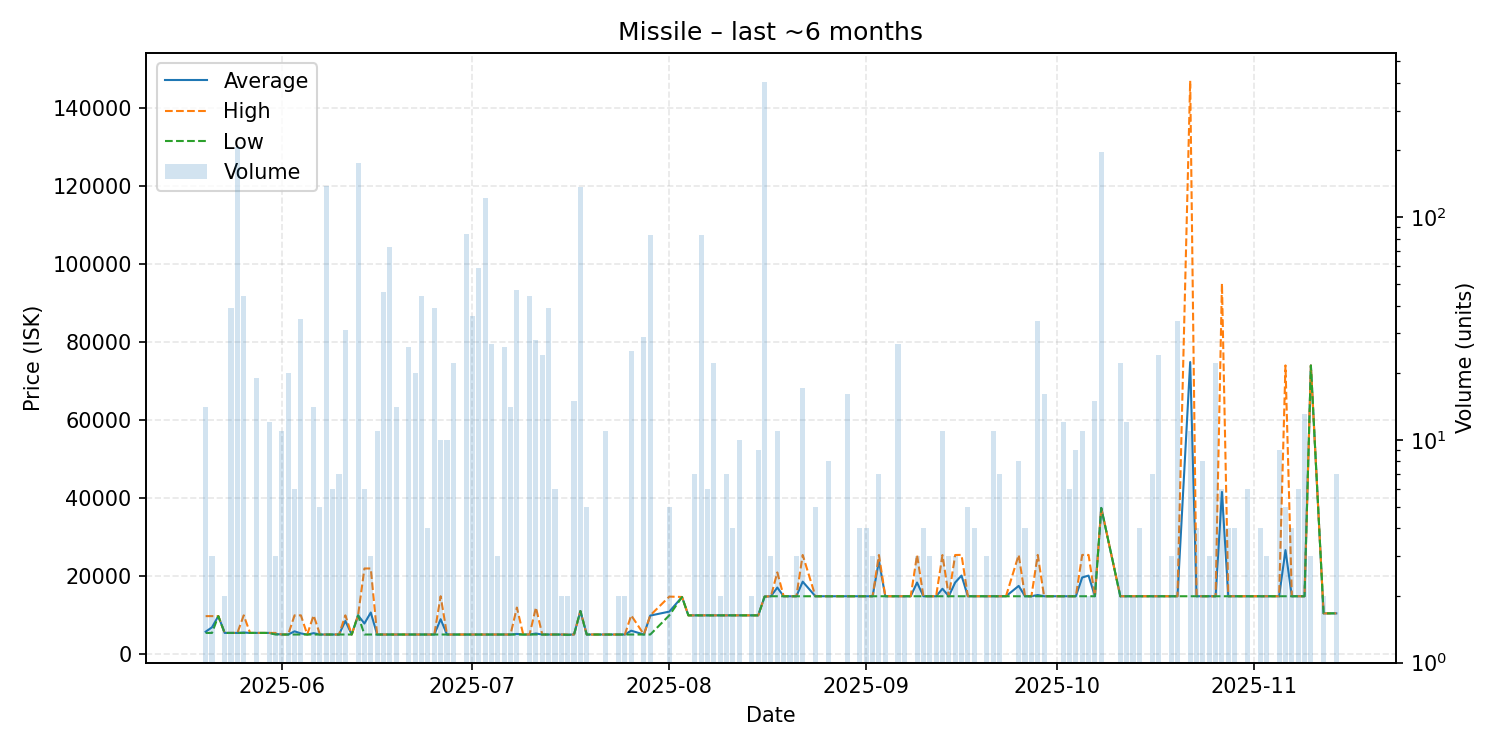

Data behind this chart, as committed beside it:
date, average, highest, lowest, order_count, volume
2025-05-20, 5807, 9799, 5500, 5, 14
2025-05-21, 6933, 9799, 5500, 3, 3
2025-05-22, 9800, 9800, 9800, 1, 1
2025-05-23, 5500, 5500, 5500, 1, 2
2025-05-24, 5500, 5500, 5500, 1, 39
2025-05-25, 5500, 5500, 5500, 4, 207
2025-05-26, 5602, 9999, 5500, 4, 44
2025-05-27, 5500, 5500, 5500, 1, 1
2025-05-28, 5500, 5500, 5500, 3, 19
2025-05-29, 5500, 5500, 5500, 1, 1
2025-05-30, 5500, 5500, 5500, 2, 12
2025-05-31, 5227, 5500, 5091, 2, 3
2025-06-01, 5091, 5091, 5091, 4, 11
2025-06-02, 5091, 5091, 5091, 4, 20
2025-06-03, 5909, 9998, 5091, 4, 6
2025-06-04, 5371, 10000, 5091, 6, 35
2025-06-05, 5091, 5091, 5091, 1, 1
2025-06-06, 5442, 10000, 5091, 3, 14
2025-06-07, 5091, 5091, 5091, 5, 5
2025-06-08, 5091, 5091, 5091, 1, 137
2025-06-09, 5091, 5091, 5091, 4, 6
2025-06-10, 5091, 5091, 5091, 4, 7
2025-06-11, 8575, 10000, 5091, 8, 31
2025-06-12, 5091, 5091, 5091, 1, 1
2025-06-13, 10000, 10000, 10000, 4, 175
2025-06-14, 7909, 22000, 5091, 2, 6
2025-06-15, 10727, 22000, 5091, 3, 3
2025-06-16, 5091, 5091, 5091, 1, 11
2025-06-17, 5091, 5091, 5091, 1, 46
2025-06-18, 5091, 5091, 5091, 6, 73
2025-06-19, 5091, 5091, 5091, 3, 14
2025-06-21, 5091, 5091, 5091, 3, 26
2025-06-22, 5091, 5091, 5091, 2, 20
2025-06-23, 5091, 5091, 5091, 4, 44
2025-06-24, 5091, 5091, 5091, 3, 4
2025-06-25, 5091, 5091, 5091, 1, 39
2025-06-26, 9011, 14890, 5091, 3, 10
2025-06-27, 5091, 5091, 5091, 1, 10
2025-06-28, 5091, 5091, 5091, 3, 22
2025-06-29, 5091, 5091, 5091, 1, 1
2025-06-30, 5091, 5092, 5091, 8, 84
2025-07-01, 5091, 5091, 5091, 6, 36
2025-07-02, 5091, 5091, 5091, 6, 59
2025-07-03, 5091, 5091, 5091, 4, 121
2025-07-04, 5091, 5091, 5091, 3, 27
2025-07-05, 5091, 5091, 5091, 2, 3
2025-07-06, 5091, 5091, 5091, 4, 26
2025-07-07, 5091, 5091, 5091, 3, 14
2025-07-08, 5238, 12000, 5091, 3, 47
2025-07-09, 5091, 5091, 5091, 1, 1
2025-07-10, 5091, 5091, 5091, 4, 44
2025-07-11, 5338, 12000, 5091, 4, 28
2025-07-12, 5091, 5092, 5091, 4, 24
2025-07-13, 5091, 5092, 5091, 3, 39
2025-07-14, 5091, 5091, 5091, 4, 6
2025-07-15, 5091, 5091, 5091, 2, 2
2025-07-16, 5046, 5091, 5000, 2, 2
2025-07-17, 5092, 5092, 5091, 3, 15
2025-07-18, 11100, 11100, 11100, 5, 136
2025-07-19, 5091, 5091, 5091, 4, 5
... 97 more rows
